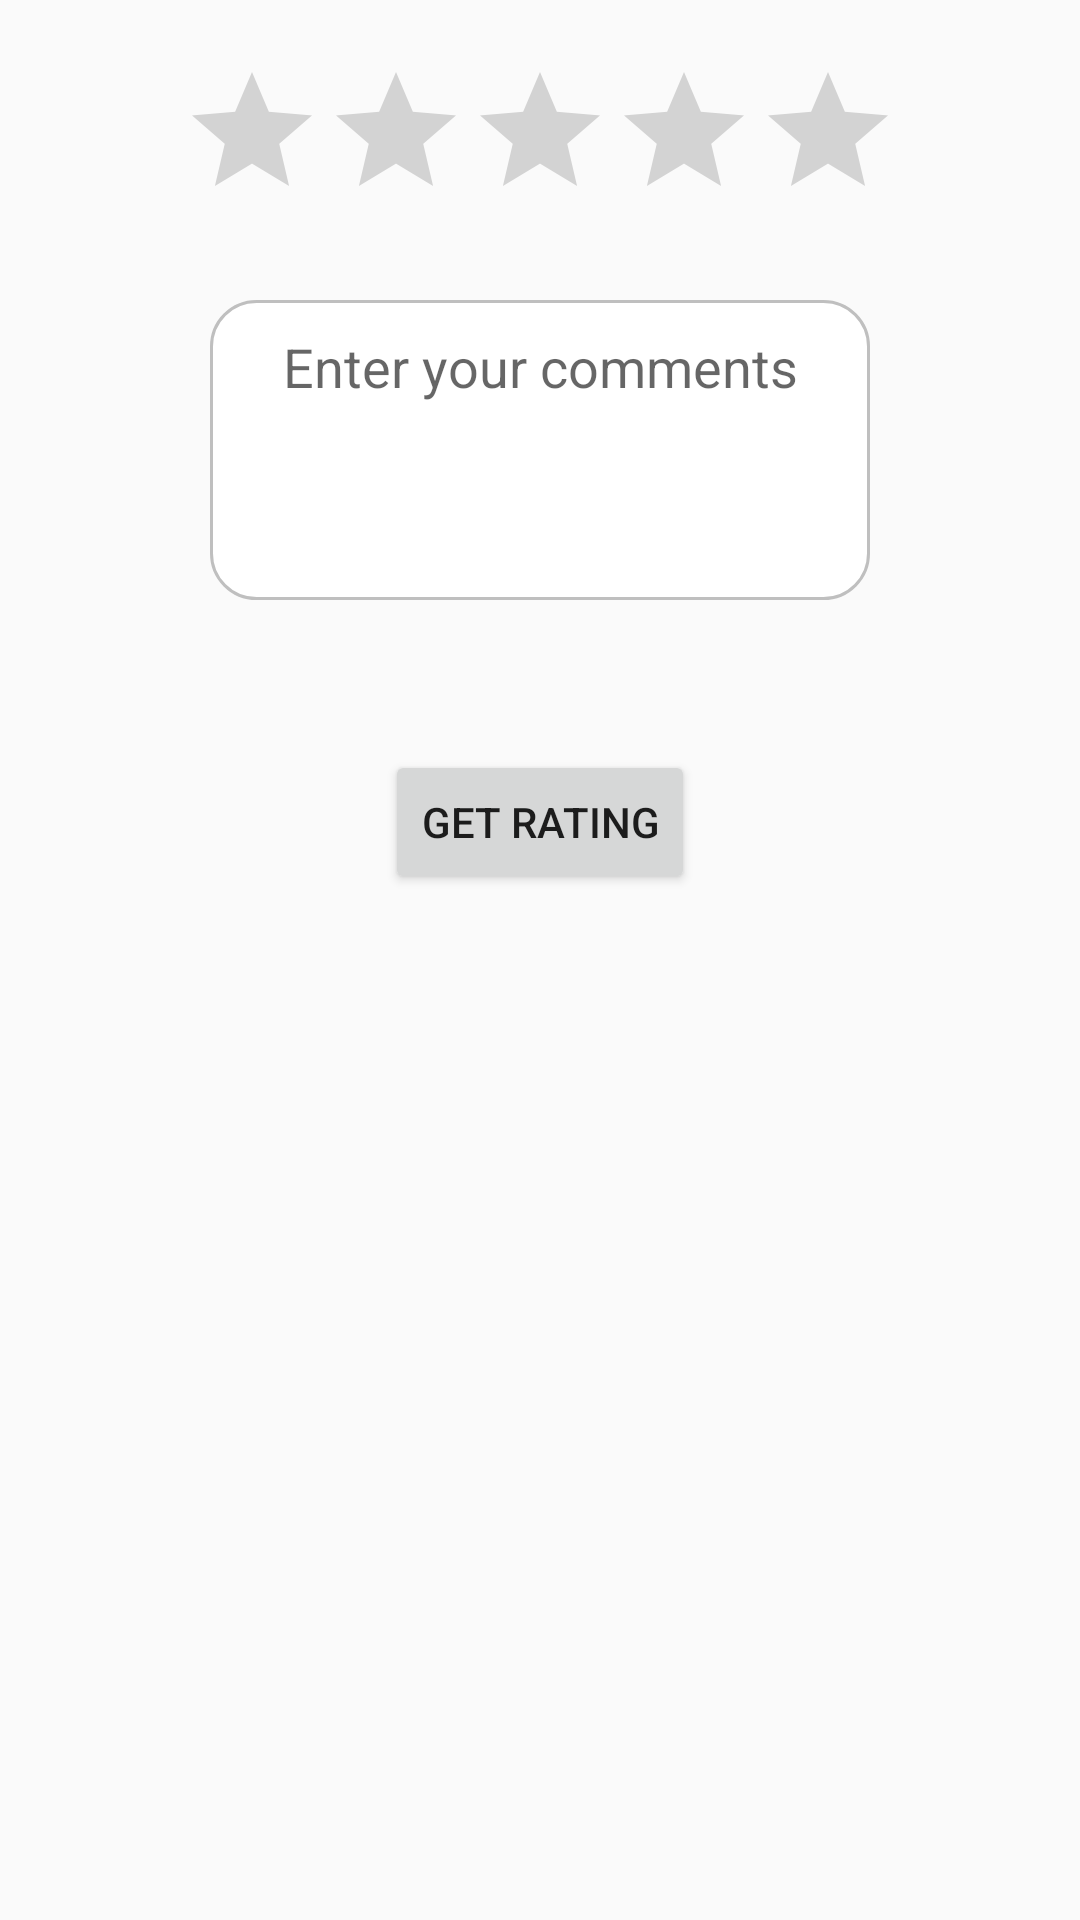

Reconstruct the res/layout file that produces this screen, plus the resources it refers to.
<!-- AndroidManifest.xml: application theme AppTheme -->
<!-- res/layout/fragment_rating.xml -->
<?xml version="1.0" encoding="utf-8"?>
<RelativeLayout xmlns:android="http://schemas.android.com/apk/res/android"
    android:layout_width="match_parent"
    android:layout_height="match_parent"
    android:orientation="vertical">

    <RatingBar
        android:id="@+id/rating_bar"
        android:layout_width="wrap_content"
        android:layout_height="wrap_content"
        android:layout_alignParentTop="true"
        android:layout_centerHorizontal="true"
        android:layout_margin="20dp" />

    <EditText
        android:id="@+id/comment"
        android:layout_width="220dp"
        android:layout_height="100dp"
        android:layout_marginTop="100dp"
        android:layout_centerHorizontal="true"
        android:gravity="center_horizontal"
        android:hint="Enter your comments"
        android:background="@drawable/border"
        android:padding="10dp"  />

    <Button
        android:id="@+id/get_rating"
        android:layout_width="wrap_content"
        android:layout_height="wrap_content"
        android:text="GET RATING"
        android:layout_marginTop="250dp"
        android:layout_centerHorizontal="true" />

</RelativeLayout>
<!-- resources referenced by this layout -->
<resources>
  <!-- drawable border (drawable) -->
  <?xml version="1.0" encoding="utf-8"?>
  <selector xmlns:android="http://schemas.android.com/apk/res/android">
  
      <item>
          <shape android:shape="rectangle">
  
              <solid android:color="#ffffff" />
  
              <stroke android:width="1dp"
               android:color="@color/grey"/>
  
              <corners android:radius="15dp" />
  
          </shape>
      </item>
  
  </selector>
  <style name="AppTheme" parent="Theme.AppCompat.Light.DarkActionBar">
          
          <item name="colorPrimary">@color/colorPrimary</item>
          <item name="colorPrimaryDark">@color/colorPrimaryDark</item>
          <item name="colorAccent">@color/colorAccent</item>
      </style>
  <color name="grey">#bfbfbf</color>
  <color name="colorPrimary">#f74f4f</color>
  <color name="colorPrimaryDark">#303F9F</color>
  <color name="colorAccent">#000000</color>
</resources>
